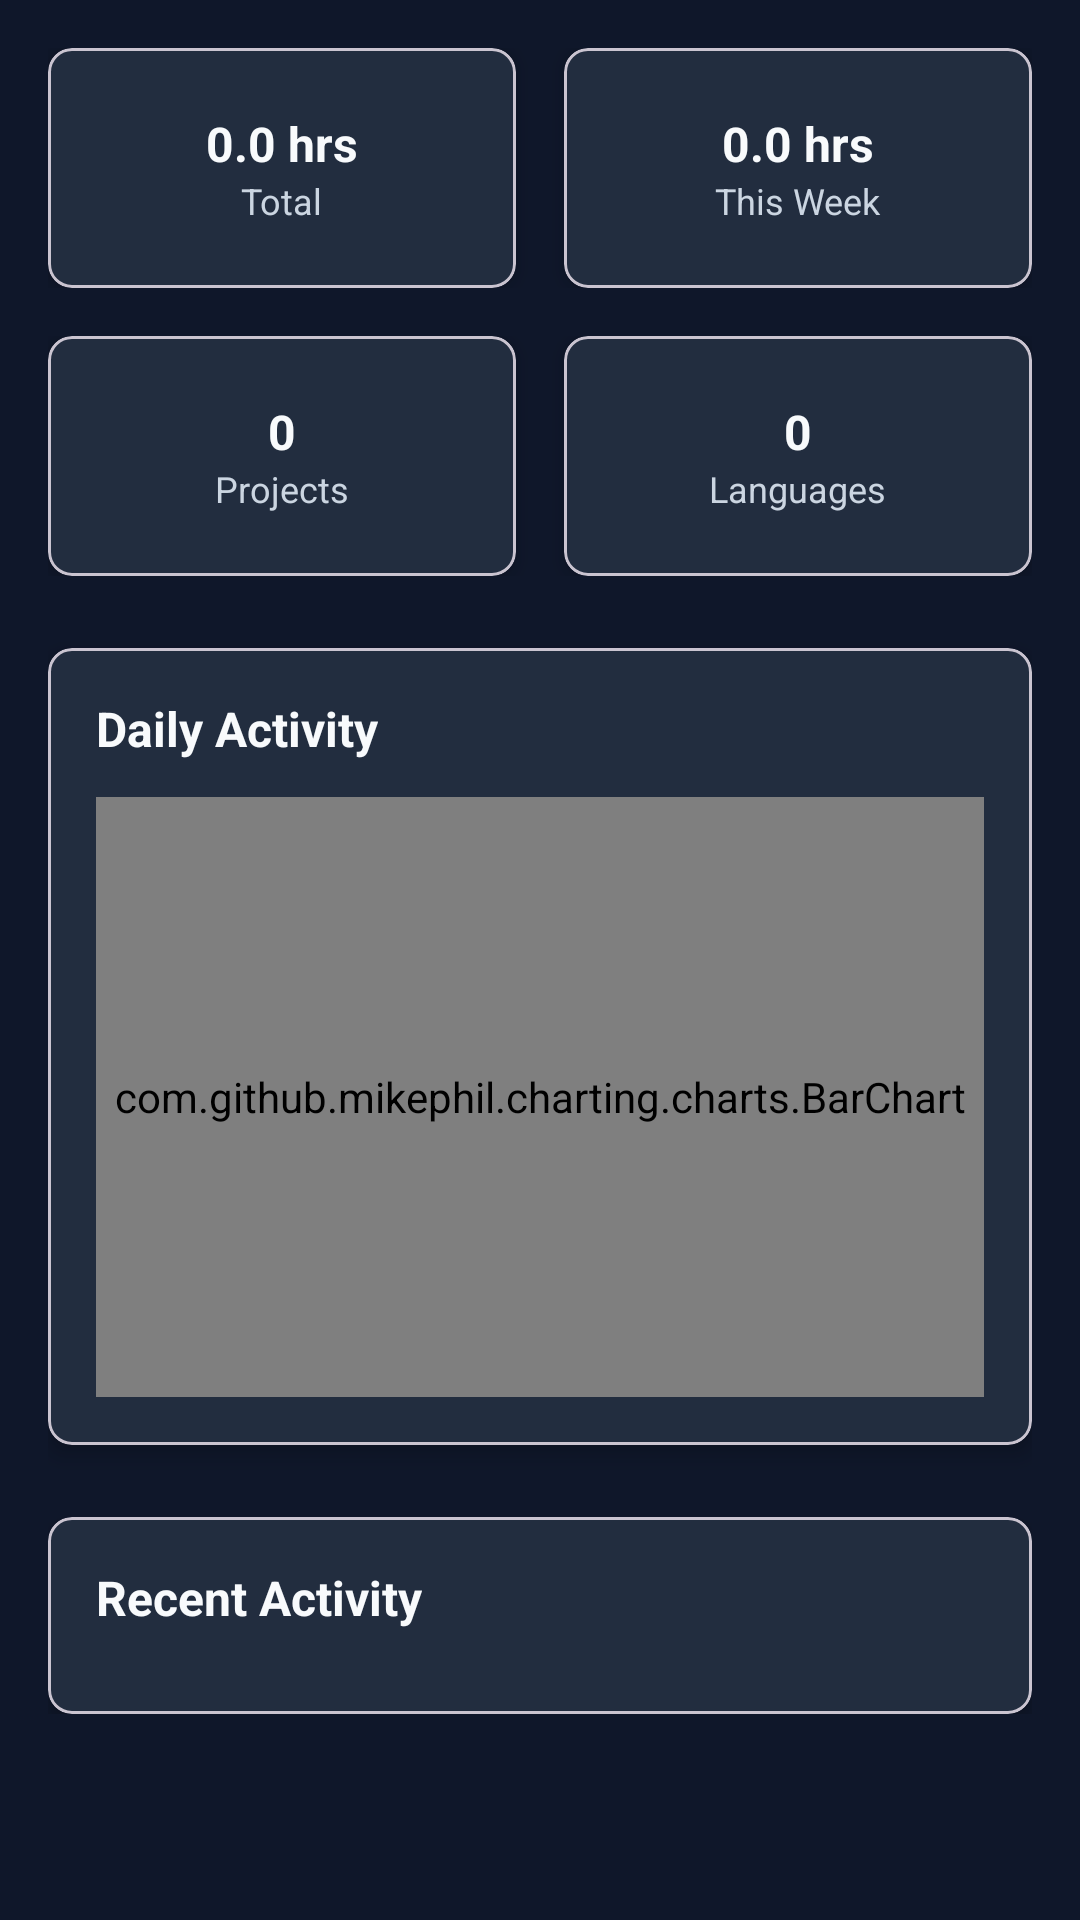

Android layout source for this screen:
<!-- AndroidManifest.xml: application theme Theme.Chronova -->
<!-- res/layout/fragment_dashboard.xml -->
<?xml version="1.0" encoding="utf-8"?>
<ScrollView xmlns:android="http://schemas.android.com/apk/res/android"
    xmlns:app="http://schemas.android.com/apk/res-auto"
    android:layout_width="match_parent"
    android:layout_height="match_parent"
    android:background="@color/background">

    <LinearLayout
        android:layout_width="match_parent"
        android:layout_height="wrap_content"
        android:orientation="vertical"
        android:padding="16dp">

        
        <LinearLayout
            android:layout_width="match_parent"
            android:layout_height="wrap_content"
            android:orientation="horizontal"
            android:layout_marginBottom="16dp">

            <com.google.android.material.card.MaterialCardView
                android:layout_width="0dp"
                android:layout_height="80dp"
                android:layout_weight="1"
                android:layout_marginEnd="8dp"
                app:cardCornerRadius="8dp"
                app:cardElevation="4dp">

                <LinearLayout
                    android:layout_width="match_parent"
                    android:layout_height="match_parent"
                    android:orientation="vertical"
                    android:padding="12dp"
                    android:gravity="center">

                    <TextView
                        android:id="@+id/tv_total_hours"
                        android:layout_width="wrap_content"
                        android:layout_height="wrap_content"
                        android:text="0.0 hrs"
                        android:textSize="16sp"
                        android:textStyle="bold"
                        android:textColor="@color/text_primary" />

                    <TextView
                        android:layout_width="wrap_content"
                        android:layout_height="wrap_content"
                        android:text="Total"
                        android:textSize="12sp"
                        android:textColor="@color/text_secondary" />

                </LinearLayout>

            </com.google.android.material.card.MaterialCardView>

            <com.google.android.material.card.MaterialCardView
                android:layout_width="0dp"
                android:layout_height="80dp"
                android:layout_weight="1"
                android:layout_marginStart="8dp"
                app:cardCornerRadius="8dp"
                app:cardElevation="4dp">

                <LinearLayout
                    android:layout_width="match_parent"
                    android:layout_height="match_parent"
                    android:orientation="vertical"
                    android:padding="12dp"
                    android:gravity="center">

                    <TextView
                        android:id="@+id/tv_weekly_hours"
                        android:layout_width="wrap_content"
                        android:layout_height="wrap_content"
                        android:text="0.0 hrs"
                        android:textSize="16sp"
                        android:textStyle="bold"
                        android:textColor="@color/text_primary" />

                    <TextView
                        android:layout_width="wrap_content"
                        android:layout_height="wrap_content"
                        android:text="This Week"
                        android:textSize="12sp"
                        android:textColor="@color/text_secondary" />

                </LinearLayout>

            </com.google.android.material.card.MaterialCardView>

        </LinearLayout>

        <LinearLayout
            android:layout_width="match_parent"
            android:layout_height="wrap_content"
            android:orientation="horizontal"
            android:layout_marginBottom="24dp">

            <com.google.android.material.card.MaterialCardView
                android:layout_width="0dp"
                android:layout_height="80dp"
                android:layout_weight="1"
                android:layout_marginEnd="8dp"
                app:cardCornerRadius="8dp"
                app:cardElevation="4dp">

                <LinearLayout
                    android:layout_width="match_parent"
                    android:layout_height="match_parent"
                    android:orientation="vertical"
                    android:padding="12dp"
                    android:gravity="center">

                    <TextView
                        android:id="@+id/tv_projects"
                        android:layout_width="wrap_content"
                        android:layout_height="wrap_content"
                        android:text="0"
                        android:textSize="16sp"
                        android:textStyle="bold"
                        android:textColor="@color/text_primary" />

                    <TextView
                        android:layout_width="wrap_content"
                        android:layout_height="wrap_content"
                        android:text="Projects"
                        android:textSize="12sp"
                        android:textColor="@color/text_secondary" />

                </LinearLayout>

            </com.google.android.material.card.MaterialCardView>

            <com.google.android.material.card.MaterialCardView
                android:layout_width="0dp"
                android:layout_height="80dp"
                android:layout_weight="1"
                android:layout_marginStart="8dp"
                app:cardCornerRadius="8dp"
                app:cardElevation="4dp">

                <LinearLayout
                    android:layout_width="match_parent"
                    android:layout_height="match_parent"
                    android:orientation="vertical"
                    android:padding="12dp"
                    android:gravity="center">

                    <TextView
                        android:id="@+id/tv_languages"
                        android:layout_width="wrap_content"
                        android:layout_height="wrap_content"
                        android:text="0"
                        android:textSize="16sp"
                        android:textStyle="bold"
                        android:textColor="@color/text_primary" />

                    <TextView
                        android:layout_width="wrap_content"
                        android:layout_height="wrap_content"
                        android:text="Languages"
                        android:textSize="12sp"
                        android:textColor="@color/text_secondary" />

                </LinearLayout>

            </com.google.android.material.card.MaterialCardView>

        </LinearLayout>

        
        <com.google.android.material.card.MaterialCardView
            android:layout_width="match_parent"
            android:layout_height="wrap_content"
            android:layout_marginBottom="24dp"
            app:cardCornerRadius="8dp"
            app:cardElevation="4dp">

            <LinearLayout
                android:layout_width="match_parent"
                android:layout_height="wrap_content"
                android:orientation="vertical"
                android:padding="16dp">

                <TextView
                    android:layout_width="wrap_content"
                    android:layout_height="wrap_content"
                    android:text="Daily Activity"
                    android:textSize="16sp"
                    android:textStyle="bold"
                    android:layout_marginBottom="12dp"
                    android:textColor="@color/text_primary" />

                <com.github.mikephil.charting.charts.BarChart
                    android:id="@+id/chart_daily"
                    android:layout_width="match_parent"
                    android:layout_height="200dp" />

            </LinearLayout>

        </com.google.android.material.card.MaterialCardView>

        
        <com.google.android.material.card.MaterialCardView
            android:layout_width="match_parent"
            android:layout_height="wrap_content"
            app:cardCornerRadius="8dp"
            app:cardElevation="4dp">

            <LinearLayout
                android:layout_width="match_parent"
                android:layout_height="wrap_content"
                android:orientation="vertical"
                android:padding="16dp">

                <TextView
                    android:layout_width="wrap_content"
                    android:layout_height="wrap_content"
                    android:text="Recent Activity"
                    android:textSize="16sp"
                    android:textStyle="bold"
                    android:layout_marginBottom="12dp"
                    android:textColor="@color/text_primary" />

                <androidx.recyclerview.widget.RecyclerView
                    android:id="@+id/rv_recent_activity"
                    android:layout_width="match_parent"
                    android:layout_height="wrap_content"
                    android:nestedScrollingEnabled="false" />

            </LinearLayout>

        </com.google.android.material.card.MaterialCardView>

        <ProgressBar
            android:id="@+id/progress_bar"
            android:layout_width="wrap_content"
            android:layout_height="wrap_content"
            android:layout_gravity="center"
            android:layout_marginTop="24dp"
            android:visibility="gone" />

    </LinearLayout>

</ScrollView>
<!-- resources referenced by this layout -->
<resources>
  <color name="background">#0F172A</color>
  <color name="text_primary">#F8FAFC</color>
  <color name="text_secondary">#CBD5E1</color>
  <style name="Theme.Chronova" parent="Theme.Material3.DayNight.NoActionBar">
          
          <item name="colorPrimary">@color/primary</item>
          <item name="colorPrimaryVariant">@color/primary_dark</item>
          <item name="colorSecondary">@color/secondary</item>
          <item name="colorSecondaryVariant">@color/secondary_dark</item>
          <item name="android:colorBackground">@color/background</item>
          <item name="colorSurface">@color/surface</item>
          <item name="colorError">@color/error</item>
          <item name="colorOnPrimary">@android:color/white</item>
          <item name="colorOnSecondary">@android:color/white</item>
          <item name="colorOnBackground">@color/text_primary</item>
          <item name="colorOnSurface">@color/text_primary</item>
          <item name="colorOnError">@android:color/white</item>
  
          
          <item name="textInputStyle">@style/Chronova.TextInputLayout</item>
          <item name="editTextStyle">@style/Chronova.TextInputEditText</item>
          
          <item name="android:windowTranslucentStatus">false</item>
          <item name="android:windowDrawsSystemBarBackgrounds">true</item>
          <item name="android:statusBarColor">@color/background</item>
          <item name="android:windowLightStatusBar">false</item>
      </style>
  <color name="primary">#4f5b69</color>
  <color name="primary_dark">#29333a</color>
  <color name="secondary">#00acac</color>
  <color name="secondary_dark">#007979</color>
  <color name="surface">#1E293B</color>
  <color name="error">#EF4444</color>
  <style name="Chronova.TextInputLayout" parent="Widget.MaterialComponents.TextInputLayout.OutlinedBox">
          <item name="boxStrokeColor">@color/text_primary</item>
          <item name="boxStrokeErrorColor">@color/error</item>
          <item name="hintTextColor">@color/text_primary</item>
          <item name="android:textColorHint">@color/text_secondary</item>
          <item name="passwordToggleTint">@color/text_secondary</item>
      </style>
  <style name="Chronova.TextInputEditText" parent="Widget.MaterialComponents.TextInputEditText.OutlinedBox">
          <item name="android:textColor">@color/text_primary</item>
          <item name="android:textColorHint">@color/text_secondary</item>
      </style>
</resources>
